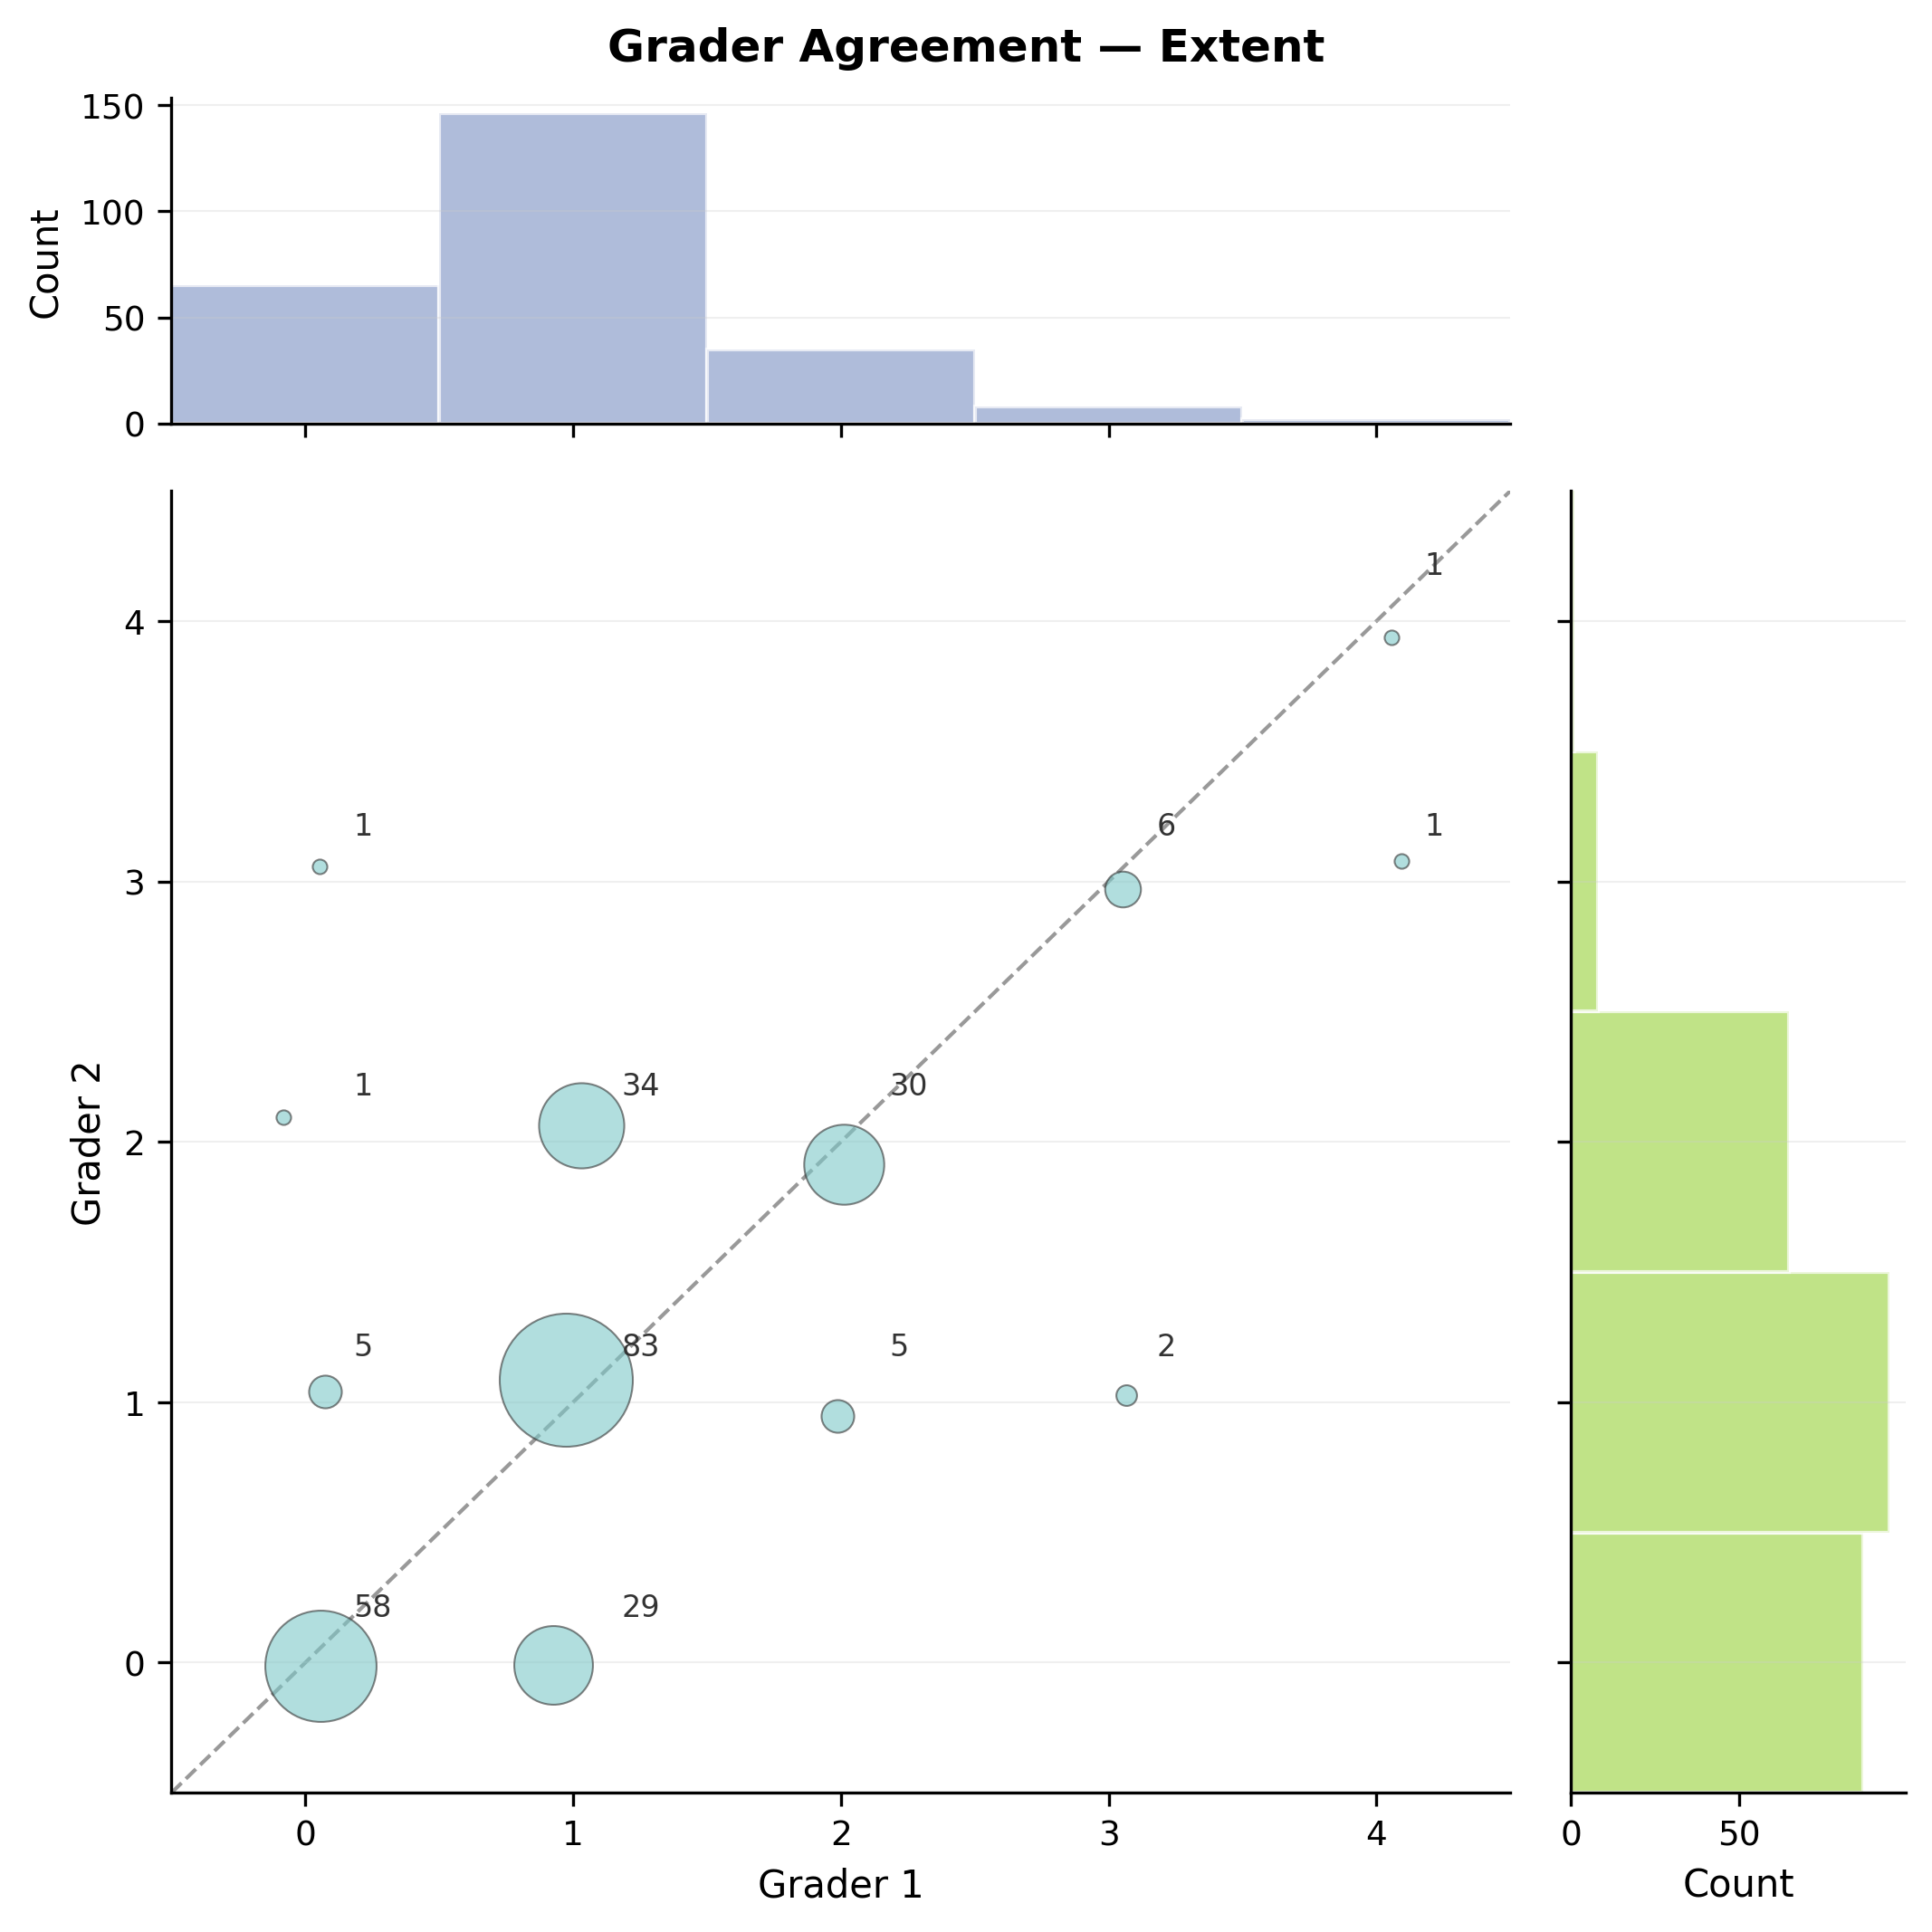

Values plotted in this chart, from the file beside it:
outcome, patient, quadrant, condition, Grader 1, Grader 2, mean_score, diff, abs_diff
extent, 1, a, 0, 1, 0, 0.5, 1, 1
extent, 1, b, 0, 0, 0, 0.0, 0, 0
extent, 1, c, 0, 0, 0, 0.0, 0, 0
extent, 1, d, 0, 0, 0, 0.0, 0, 0
extent, 1, e, 0, 1, 0, 0.5, 1, 1
extent, 1, f, 0, 1, 1, 1.0, 0, 0
extent, 1, g, 0, 1, 1, 1.0, 0, 0
extent, 1, h, 0, 1, 1, 1.0, 0, 0
extent, 2, a, 1, 2, 2, 2.0, 0, 0
extent, 2, b, 1, 0, 1, 0.5, -1, 1
extent, 2, c, 1, 1, 2, 1.5, -1, 1
extent, 2, d, 1, 1, 1, 1.0, 0, 0
extent, 2, e, 1, 2, 2, 2.0, 0, 0
extent, 2, f, 1, 2, 2, 2.0, 0, 0
extent, 2, g, 1, 1, 2, 1.5, -1, 1
extent, 2, h, 1, 2, 2, 2.0, 0, 0
extent, 3, a, 1, 1, 1, 1.0, 0, 0
extent, 3, b, 1, 1, 0, 0.5, 1, 1
extent, 3, c, 1, 1, 2, 1.5, -1, 1
extent, 3, d, 1, 0, 0, 0.0, 0, 0
extent, 3, e, 1, 1, 0, 0.5, 1, 1
extent, 3, f, 1, 1, 0, 0.5, 1, 1
extent, 3, g, 1, 1, 1, 1.0, 0, 0
extent, 3, h, 1, 0, 0, 0.0, 0, 0
extent, 4, a, 1, 2, 2, 2.0, 0, 0
extent, 4, b, 1, 1, 1, 1.0, 0, 0
extent, 4, c, 1, 3, 3, 3.0, 0, 0
extent, 4, d, 1, 1, 1, 1.0, 0, 0
extent, 4, e, 1, 2, 2, 2.0, 0, 0
extent, 4, f, 1, 2, 2, 2.0, 0, 0
extent, 4, g, 1, 1, 1, 1.0, 0, 0
extent, 4, h, 1, 3, 3, 3.0, 0, 0
extent, 5, a, 0, 1, 2, 1.5, -1, 1
extent, 5, b, 0, 1, 1, 1.0, 0, 0
extent, 5, c, 0, 1, 2, 1.5, -1, 1
extent, 5, d, 0, 1, 1, 1.0, 0, 0
extent, 5, e, 0, 1, 1, 1.0, 0, 0
extent, 5, f, 0, 2, 2, 2.0, 0, 0
extent, 5, g, 0, 1, 2, 1.5, -1, 1
extent, 5, h, 0, 1, 2, 1.5, -1, 1
extent, 6, a, 1, 1, 1, 1.0, 0, 0
extent, 6, b, 1, 0, 0, 0.0, 0, 0
extent, 6, c, 1, 1, 1, 1.0, 0, 0
extent, 6, d, 1, 1, 0, 0.5, 1, 1
extent, 6, e, 1, 0, 0, 0.0, 0, 0
extent, 6, f, 1, 2, 2, 2.0, 0, 0
extent, 6, g, 1, 1, 1, 1.0, 0, 0
extent, 6, h, 1, 2, 2, 2.0, 0, 0
extent, 7, a, 1, 0, 0, 0.0, 0, 0
extent, 7, b, 1, 1, 1, 1.0, 0, 0
extent, 7, c, 1, 1, 1, 1.0, 0, 0
extent, 7, d, 1, 2, 1, 1.5, 1, 1
extent, 7, e, 1, 1, 0, 0.5, 1, 1
extent, 7, f, 1, 0, 0, 0.0, 0, 0
extent, 7, g, 1, 2, 2, 2.0, 0, 0
extent, 7, h, 1, 2, 2, 2.0, 0, 0
extent, 8, a, 0, 1, 1, 1.0, 0, 0
extent, 8, b, 0, 1, 1, 1.0, 0, 0
extent, 8, c, 0, 0, 0, 0.0, 0, 0
extent, 8, d, 0, 0, 0, 0.0, 0, 0
... 196 more rows
